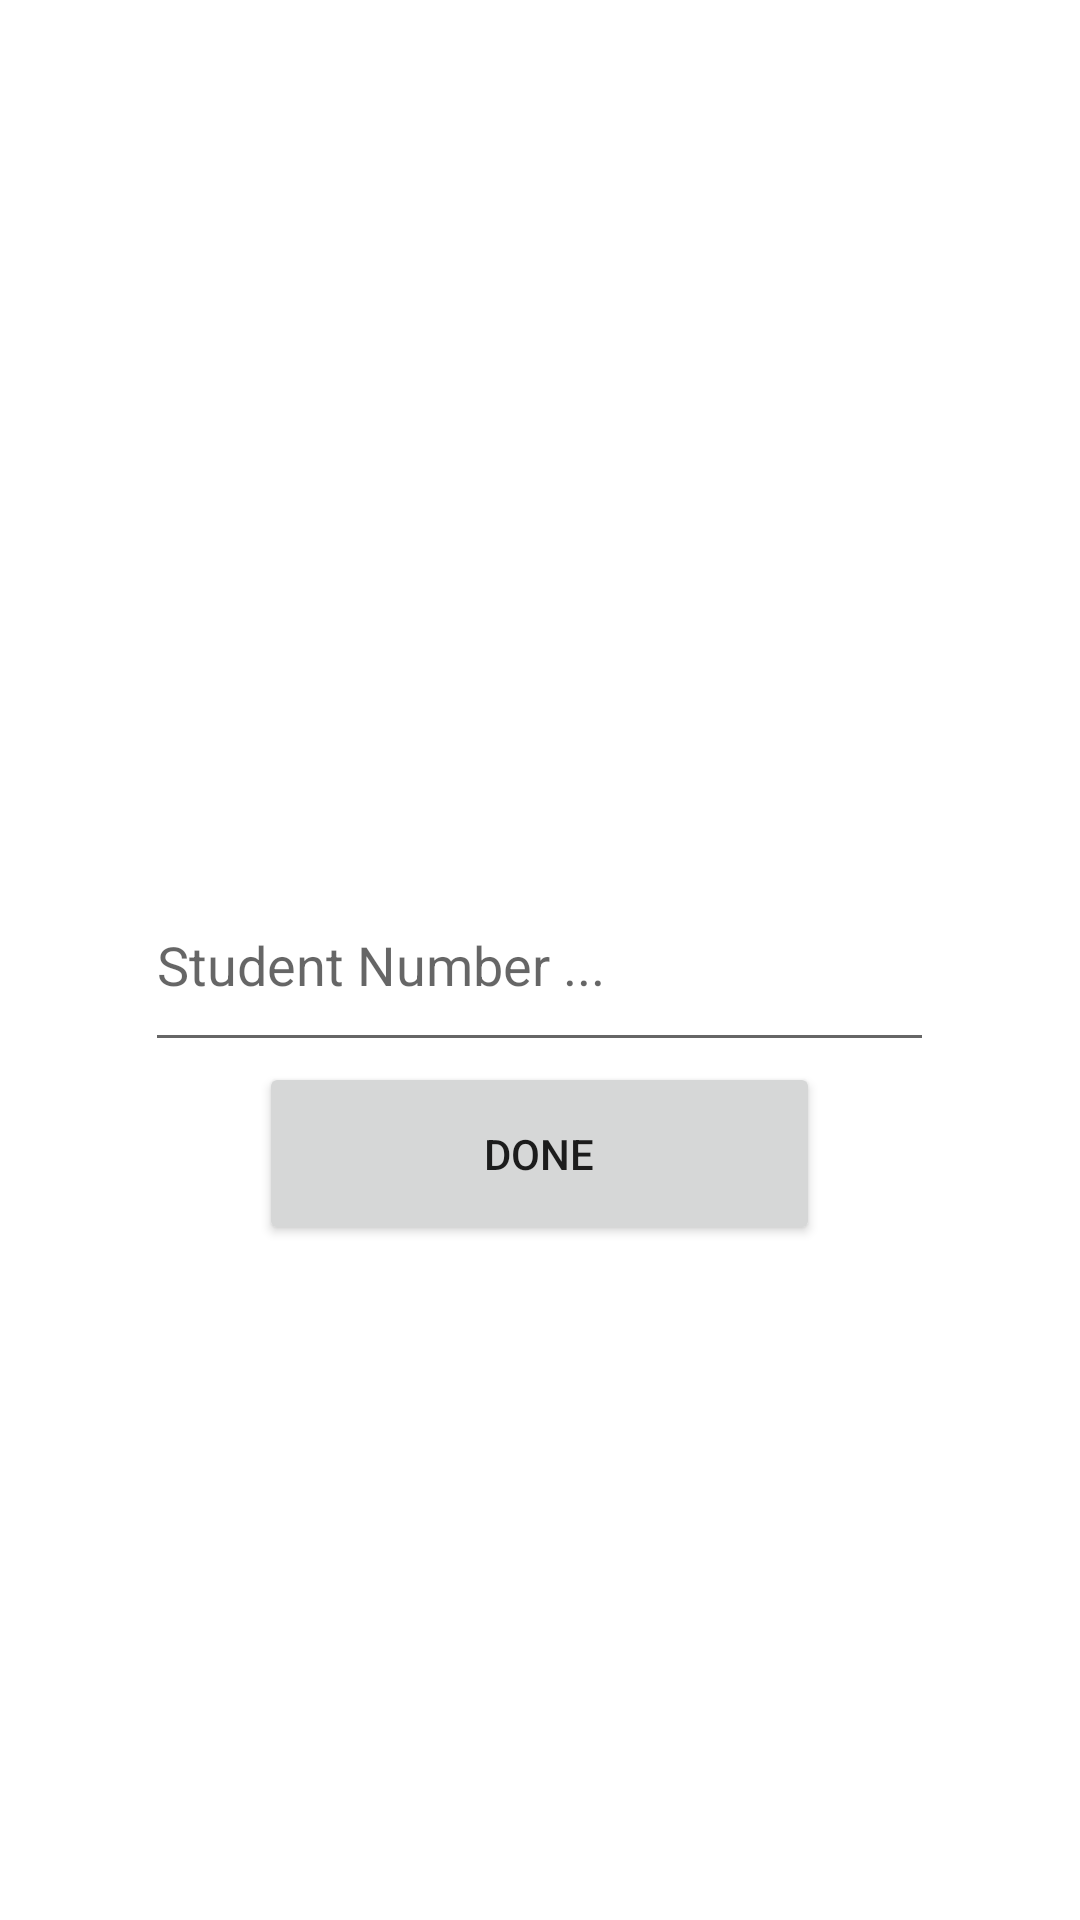

Produce the Android XML layout that renders to this screen, including the resource entries it uses.
<!-- AndroidManifest.xml: application theme Theme.JiujitsuNWU -->
<!-- res/layout/activity_main.xml -->
<?xml version="1.0" encoding="utf-8"?>

<RelativeLayout xmlns:android="http://schemas.android.com/apk/res/android"
    xmlns:app="http://schemas.android.com/apk/res-auto"
    xmlns:tools="http://schemas.android.com/tools"
    android:layout_width="match_parent"
    android:layout_height="match_parent"
    tools:context=".MainActivity">


    <EditText
        android:id="@+id/studentNumberEdtTxt"
        android:layout_width="263dp"
        android:layout_height="68dp"
        android:hint="Student Number ..."
        android:layout_centerInParent="true"/>

    <Button
        android:id="@+id/doneBtn"
        android:layout_width="187dp"
        android:layout_height="61dp"
        android:text="Done"
        android:layout_centerInParent="true"
        android:layout_below="@+id/studentNumberEdtTxt"/>
</RelativeLayout>
<!-- resources referenced by this layout -->
<resources>
  <style name="Theme.JiujitsuNWU" parent="Theme.MaterialComponents.DayNight.DarkActionBar">
          
          <item name="colorPrimary">@color/purple_500</item>
          <item name="colorPrimaryVariant">@color/purple_700</item>
          <item name="colorOnPrimary">@color/white</item>
          
          <item name="colorSecondary">@color/teal_200</item>
          <item name="colorSecondaryVariant">@color/teal_700</item>
          <item name="colorOnSecondary">@color/black</item>
          
          <item name="android:statusBarColor" tools:targetApi="l">?attr/colorPrimaryVariant</item>
          
      </style>
  <!-- not gathered from this repository: default colours our renderer supplied (Android Studio template values) -->
  <color name="purple_500">#FF6200EE</color>
  <color name="purple_700">#FF3700B3</color>
  <color name="teal_200">#FF03DAC5</color>
  <color name="teal_700">#FF018786</color>
  <color name="black">#FF000000</color>
  <color name="white">#FFFFFFFF</color>
</resources>
